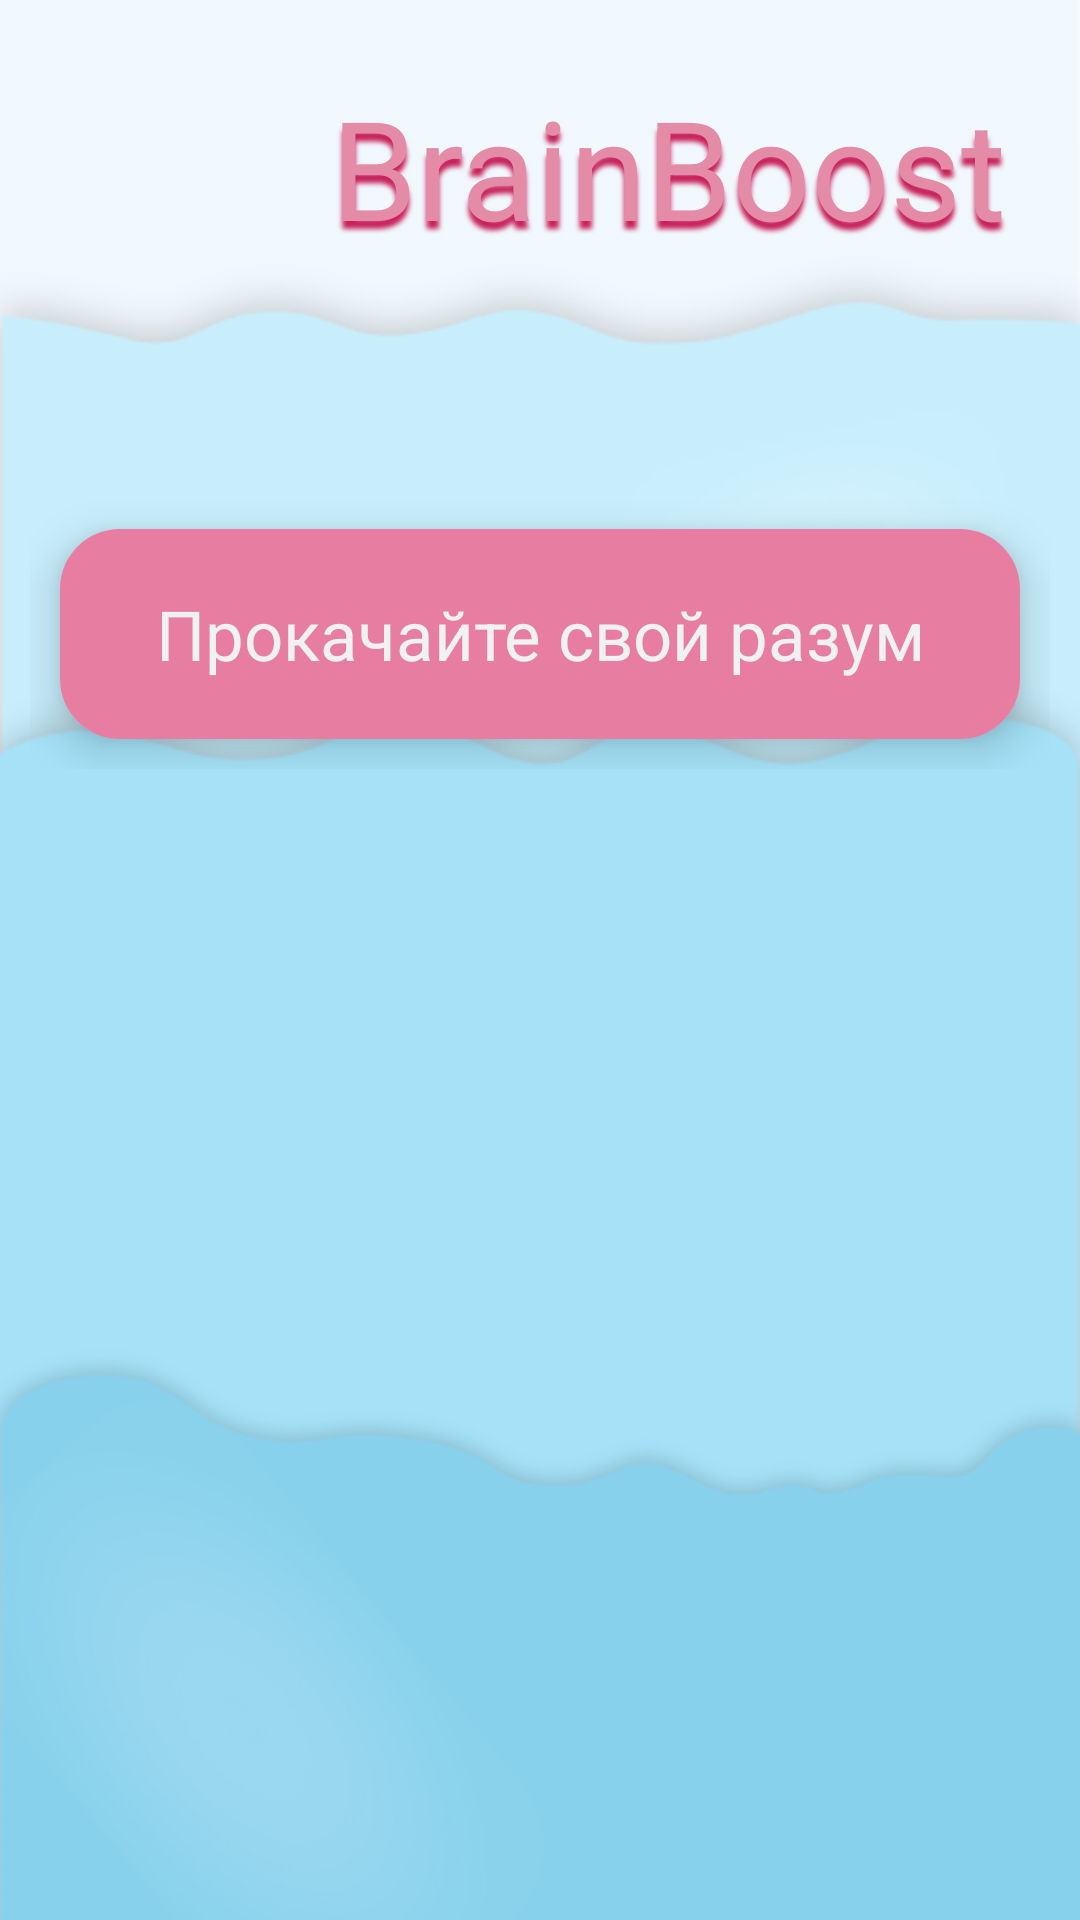

Layout XML and referenced resources for this Android screen:
<!-- AndroidManifest.xml: application theme Theme.BrainBoostt -->
<!-- res/layout/activity_main.xml -->
<?xml version="1.0" encoding="utf-8"?>
<androidx.constraintlayout.widget.ConstraintLayout
    xmlns:android="http://schemas.android.com/apk/res/android"
    xmlns:app="http://schemas.android.com/apk/res-auto"
    xmlns:tools="http://schemas.android.com/tools"
    tools:context=".MainActivity"
    android:layout_width="match_parent"
    android:layout_height="match_parent"
    android:background="@drawable/back_1">


    <ListView
        android:id="@+id/listview"
        android:layout_width="match_parent"
        android:layout_height="match_parent"
        android:layout_marginTop="340dp"
        android:divider="@android:color/transparent"
        android:scrollbars="vertical"
        app:layout_constraintEnd_toEndOf="parent"
        app:layout_constraintStart_toStartOf="parent"
        app:layout_constraintTop_toTopOf="parent"
        tools:listitem="@layout/list_item" />

    <TextView
        android:id="@+id/textView3"
        android:layout_width="wrap_content"
        android:layout_height="wrap_content"
        android:layout_marginStart="16dp"
        android:layout_marginTop="25dp"
        android:layout_marginEnd="30dp"
        android:shadowColor="#C8215A"
        android:shadowDy="8"
        android:shadowRadius="4"
        android:singleLine="false"
        android:text="@string/app_name"
        android:textAllCaps="false"
        android:textColor="#E48BA8"
        android:textSize="46sp"
        android:visibility="visible"
        app:layout_constraintEnd_toEndOf="parent"
        app:layout_constraintStart_toEndOf="@+id/imageView3"
        app:layout_constraintTop_toTopOf="parent" />

    <ImageView
        android:id="@+id/imageView3"
        android:layout_width="80dp"
        android:layout_height="80dp"
        android:layout_marginStart="20dp"
        android:layout_marginTop="20dp"
        android:src="@drawable/brain_splash"
        app:layout_constraintStart_toStartOf="parent"
        app:layout_constraintTop_toTopOf="parent" />

    <RelativeLayout
        android:layout_width="wrap_content"
        android:layout_height="wrap_content"
        android:layout_marginTop="80dp"
        app:layout_constraintEnd_toEndOf="parent"
        app:layout_constraintStart_toStartOf="parent"
        app:layout_constraintTop_toBottomOf="@+id/textView3">

        <androidx.cardview.widget.CardView
            android:layout_width="wrap_content"
            android:layout_height="wrap_content"
            android:layout_marginHorizontal="10dp"
            android:layout_marginVertical="10dp"
            app:cardCornerRadius="20dp"
            app:cardElevation="9dp"
            tools:ignore="NotSibling">

            <Button
                android:id="@+id/button2"
                android:layout_width="320dp"
                android:layout_height="70dp"
                android:background="@drawable/button_main"
                android:text="@string/exercise"
                android:textAllCaps="false"
                android:textAppearance="@style/TextAppearance.AppCompat.Small"
                android:textColor="@color/md_theme_light_inverseOnSurface"
                android:textSize="23sp"
                android:textStyle="normal" />


        </androidx.cardview.widget.CardView>
    </RelativeLayout>
</androidx.constraintlayout.widget.ConstraintLayout>
<!-- res/layout/list_item.xml (included above) -->
<?xml version="1.0" encoding="utf-8"?>
<androidx.constraintlayout.widget.ConstraintLayout
    xmlns:android="http://schemas.android.com/apk/res/android"
    xmlns:app="http://schemas.android.com/apk/res-auto"
    android:layout_width="match_parent"
    android:layout_height="100dp">

    <androidx.cardview.widget.CardView
        android:layout_width="match_parent"
        android:layout_height="wrap_content"
        android:layout_marginHorizontal="10dp"
        android:layout_marginVertical="10dp"
        android:layout_marginTop="10dp"
        app:cardCornerRadius="20dp"
        app:cardElevation="5dp"
        app:layout_constraintEnd_toEndOf="parent"
        app:layout_constraintStart_toStartOf="parent"
        app:layout_constraintTop_toTopOf="parent">

        <RelativeLayout
            android:layout_width="match_parent"
            android:layout_height="wrap_content">

            <com.google.android.material.imageview.ShapeableImageView
                android:id="@+id/listImage"
                android:layout_width="60dp"
                android:layout_height="60dp"
                android:layout_marginStart="10dp"
                android:layout_marginTop="10dp"
                android:layout_marginBottom="10dp"
                android:scaleType="centerCrop"
                android:src="@drawable/colors"
                app:shapeAppearanceOverlay="@style/roundImage" />

            <TextView
                android:id="@+id/listName"
                android:layout_width="250dp"
                android:layout_height="wrap_content"
                android:layout_alignTop="@+id/listImage"
                android:layout_alignBottom="@+id/listImage"
                android:layout_alignParentEnd="true"
                android:layout_marginStart="30dp"
                android:layout_marginTop="0dp"
                android:layout_marginEnd="80dp"
                android:layout_marginBottom="0dp"
                android:layout_toEndOf="@id/listImage"
                android:gravity="left|center_vertical"
                android:textSize="20sp" />



        </RelativeLayout>

    </androidx.cardview.widget.CardView>

</androidx.constraintlayout.widget.ConstraintLayout>
<!-- resources referenced by this layout -->
<resources>
  <color name="md_theme_light_inverseOnSurface">#EFF1F2</color>
  <!-- drawable button_main (drawable) -->
  <?xml version="1.0" encoding="utf-8"?>
  <ripple xmlns:android="http://schemas.android.com/apk/res/android"
      android:color="#C36182">
      <item>
          <shape android:shape="rectangle">
              <solid android:color="@color/purple"/>
              <corners android:radius="4sp"/>
          </shape>
      </item>
  </ripple>
  <string name="app_name">BrainBoost</string>
  <string name="exercise">Прокачайте свой разум</string>
  <style name="roundImage">
          <item name="cornerFamily">rounded</item>
          <item name="cornerSize">20%</item>
      </style>
  <style name="Theme.BrainBoostt" parent="Base.Theme.BrainBoostt" />
  <color name="purple">#E77EA1</color>
  <color name="md_theme_light_primary">#00677F</color>
  <color name="md_theme_light_onPrimary">#FFFFFF</color>
  <color name="md_theme_light_primaryContainer">#B6EAFF</color>
  <color name="md_theme_light_onPrimaryContainer">#001F28</color>
  <color name="md_theme_light_secondary">#4C626A</color>
  <color name="md_theme_light_onSecondary">#FFFFFF</color>
  <color name="md_theme_light_secondaryContainer">#CFE6F1</color>
  <color name="md_theme_light_onSecondaryContainer">#071E26</color>
  <color name="md_theme_light_tertiary">#5A5C7E</color>
  <color name="md_theme_light_onTertiary">#FFFFFF</color>
  <color name="md_theme_light_tertiaryContainer">#E0E0FF</color>
  <color name="md_theme_light_onTertiaryContainer">#171937</color>
  <color name="md_theme_light_error">#BA1A1A</color>
  <color name="md_theme_light_errorContainer">#FFDAD6</color>
  <color name="md_theme_light_onError">#FFFFFF</color>
  <color name="md_theme_light_onErrorContainer">#410002</color>
  <color name="md_theme_light_background">#FBFCFE</color>
  <color name="md_theme_light_onBackground">#191C1D</color>
  <color name="md_theme_light_surface">#FBFCFE</color>
  <color name="md_theme_light_onSurface">#191C1D</color>
  <color name="md_theme_light_surfaceVariant">#DBE4E8</color>
  <color name="md_theme_light_onSurfaceVariant">#40484C</color>
  <color name="md_theme_light_outline">#70787C</color>
  <color name="md_theme_light_inverseSurface">#2E3132</color>
  <color name="md_theme_light_inversePrimary">#5CD5FB</color>
</resources>
